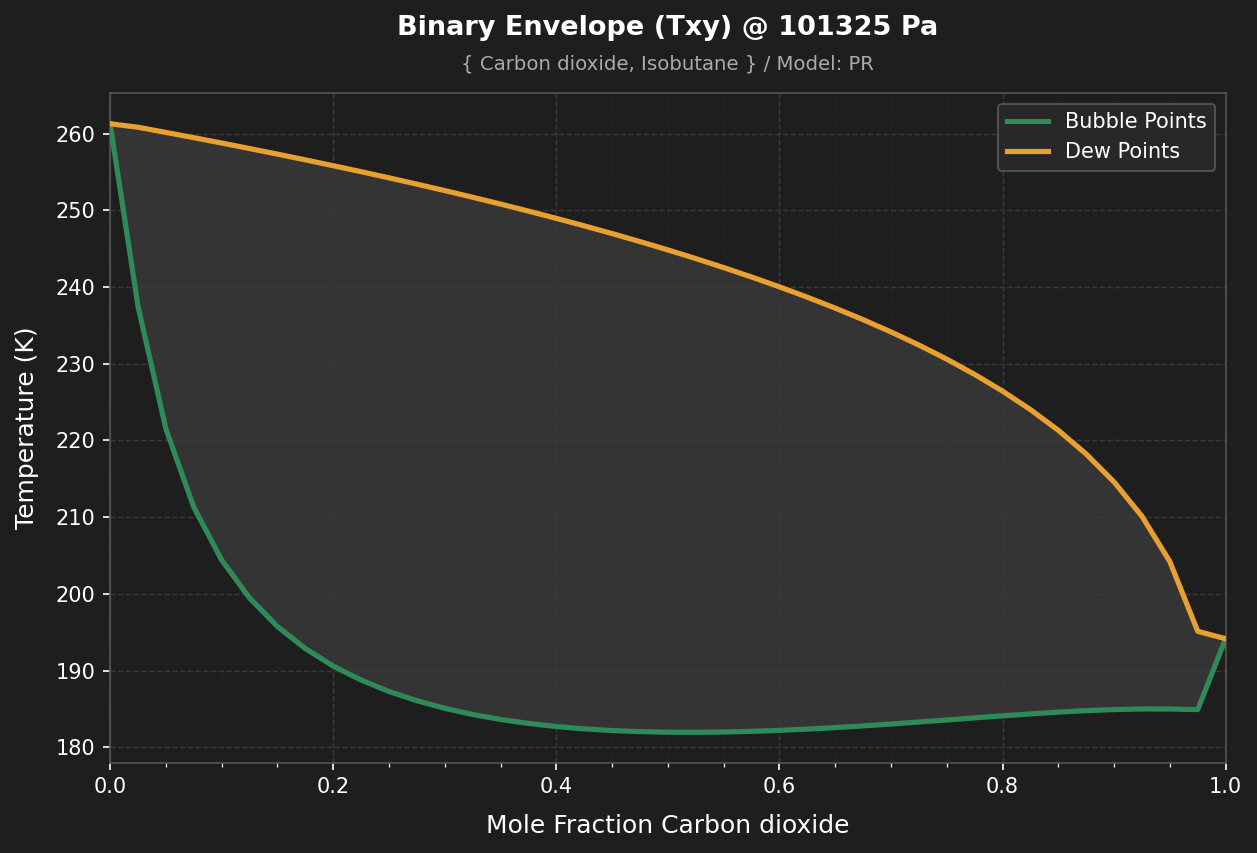

The data file committed next to this chart (first rows):
x1, T_bubble_K, T_bubble_C, T_dew_K, T_dew_C
0.0, 261.3, -11.87, 261.3, -11.87
0.025, 237.5, -35.66, 260.8, -12.32
0.05, 221.5, -51.64, 260.2, -13
0.075, 211.3, -61.84, 259.5, -13.68
0.1, 204.4, -68.74, 258.8, -14.38
0.125, 199.5, -73.69, 258.1, -15.1
0.15, 195.7, -77.41, 257.3, -15.83
0.175, 192.9, -80.28, 256.6, -16.58
0.2, 190.6, -82.56, 255.8, -17.34
0.225, 188.8, -84.39, 255, -18.12
0.25, 187.3, -85.87, 254.2, -18.92
0.275, 186.1, -87.08, 253.4, -19.74
0.3, 185.1, -88.07, 252.6, -20.58
0.325, 184.3, -88.87, 251.7, -21.45
0.35, 183.6, -89.52, 250.8, -22.34
0.375, 183.1, -90.04, 249.9, -23.26
0.4, 182.7, -90.44, 248.9, -24.2
0.425, 182.4, -90.74, 248, -25.18
0.45, 182.2, -90.96, 247, -26.19
0.475, 182, -91.11, 245.9, -27.23
0.5, 182, -91.18, 244.8, -28.32
0.525, 182, -91.19, 243.7, -29.44
0.55, 182, -91.16, 242.5, -30.62
0.575, 182.1, -91.07, 241.3, -31.84
0.6, 182.2, -90.94, 240, -33.13
0.625, 182.4, -90.78, 238.7, -34.48
0.65, 182.6, -90.58, 237.2, -35.9
0.675, 182.8, -90.36, 235.7, -37.41
0.7, 183, -90.11, 234.1, -39
0.725, 183.3, -89.85, 232.4, -40.71
0.75, 183.6, -89.58, 230.6, -42.55
0.775, 183.8, -89.31, 228.6, -44.54
0.8, 184.1, -89.04, 226.4, -46.72
0.825, 184.4, -88.79, 224, -49.13
0.85, 184.6, -88.56, 221.3, -51.83
0.875, 184.8, -88.37, 218.2, -54.92
0.9, 184.9, -88.23, 214.6, -58.56
0.925, 185, -88.15, 210.1, -63.04
0.95, 185, -88.16, 204.2, -68.94
0.975, 184.9, -88.23, 195.1, -78.02
1.0, 194.2, -79, 194.2, -79
